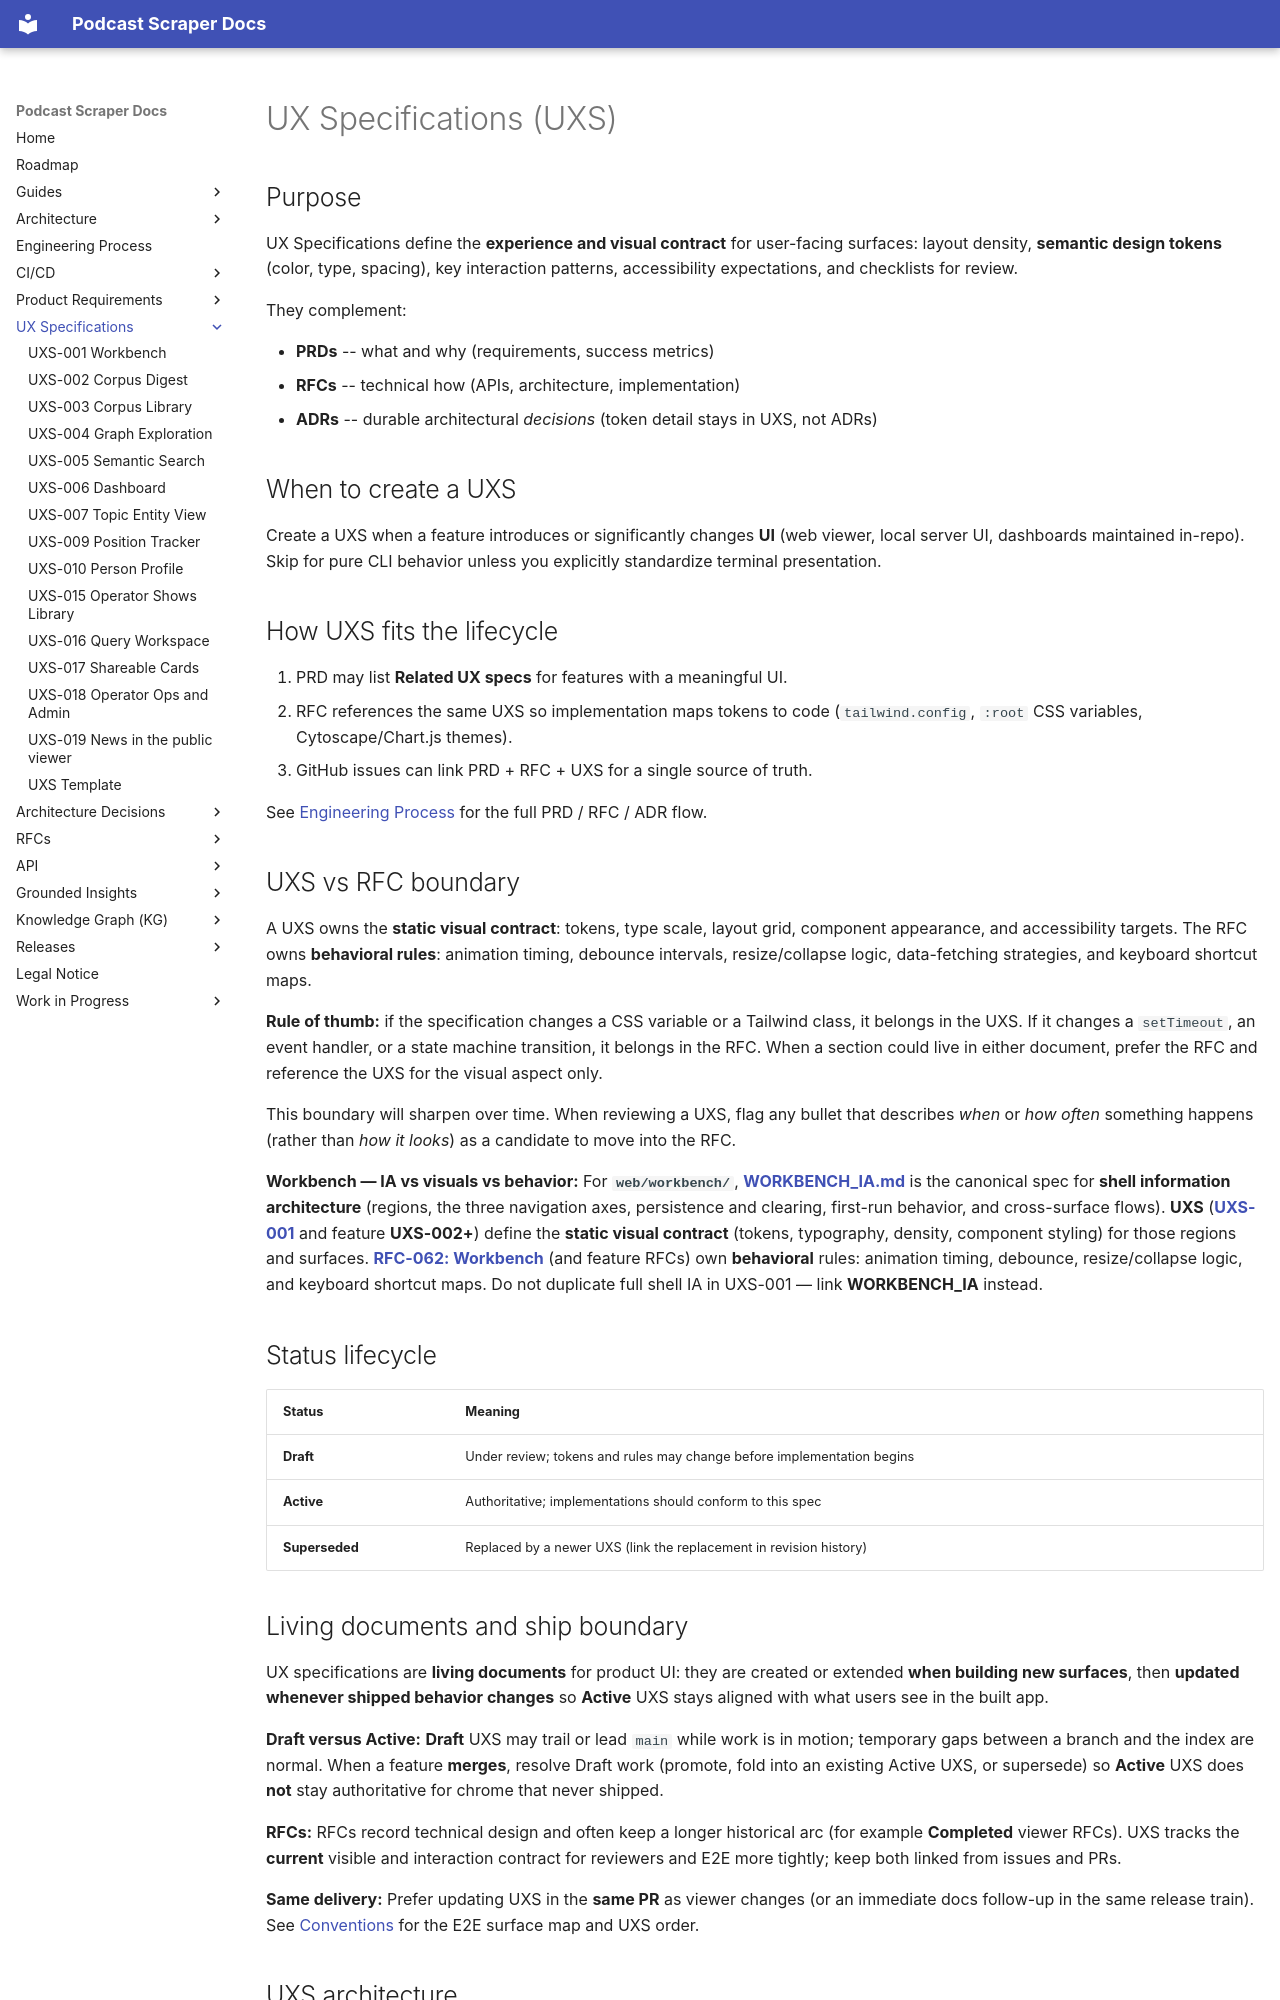

repository: chipi/podcast_scraper · page: uxs/index.html · generator: mkdocs

# UX Specifications (UXS)

## Purpose

UX Specifications define the **experience and visual contract** for user-facing surfaces:
layout density, **semantic design tokens** (color, type, spacing), key interaction patterns,
accessibility expectations, and checklists for review.

They complement:

- **PRDs** -- what and why (requirements, success metrics)
- **RFCs** -- technical how (APIs, architecture, implementation)
- **ADRs** -- durable architectural *decisions* (token detail stays in UXS, not ADRs)

## When to create a UXS

Create a UXS when a feature introduces or significantly changes **UI** (web viewer, local
server UI, dashboards maintained in-repo). Skip for pure CLI behavior unless you explicitly
standardize terminal presentation.

## How UXS fits the lifecycle

1. PRD may list **Related UX specs** for features with a meaningful UI.
2. RFC references the same UXS so implementation maps tokens to code (`tailwind.config`,
   `:root` CSS variables, Cytoscape/Chart.js themes).
3. GitHub issues can link PRD + RFC + UXS for a single source of truth.

See [Engineering Process](../guides/ENGINEERING_PROCESS.md) for the full PRD / RFC / ADR flow.

## UXS vs RFC boundary

A UXS owns the **static visual contract**: tokens, type scale, layout grid, component
appearance, and accessibility targets. The RFC owns **behavioral rules**: animation
timing, debounce intervals, resize/collapse logic, data-fetching strategies, and keyboard
shortcut maps.

**Rule of thumb:** if the specification changes a CSS variable or a Tailwind class, it
belongs in the UXS. If it changes a `setTimeout`, an event handler, or a state machine
transition, it belongs in the RFC. When a section could live in either document, prefer
the RFC and reference the UXS for the visual aspect only.

This boundary will sharpen over time. When reviewing a UXS, flag any bullet that describes
*when* or *how often* something happens (rather than *how it looks*) as a candidate to
move into the RFC.

**Workbench — IA vs visuals vs behavior:** For **`web/workbench/`**, **[WORKBENCH_IA.md](WORKBENCH_IA.md)** is the canonical spec for **shell information architecture** (regions, the three navigation axes, persistence and clearing, first-run behavior, and cross-surface flows). **UXS** (**[UXS-001](UXS-001-workbench.md)** and feature **UXS-002+**) define the **static visual contract** (tokens, typography, density, component styling) for those regions and surfaces. **[RFC-062: Workbench](../rfc/RFC-062-gi-kg-viewer-v2.md)** (and feature RFCs) own **behavioral** rules: animation timing, debounce, resize/collapse logic, and keyboard shortcut maps. Do not duplicate full shell IA in UXS-001 — link **WORKBENCH_IA** instead.

## Status lifecycle

| Status         | Meaning                                                                |
| -------------- | ---------------------------------------------------------------------- |
| **Draft**      | Under review; tokens and rules may change before implementation begins |
| **Active**     | Authoritative; implementations should conform to this spec             |
| **Superseded** | Replaced by a newer UXS (link the replacement in revision history)     |

## Living documents and ship boundary

UX specifications are **living documents** for product UI: they are created or extended
**when building new surfaces**, then **updated whenever shipped behavior changes** so
**Active** UXS stays aligned with what users see in the built app.

**Draft versus Active:** **Draft** UXS may trail or lead `main` while work is in motion;
temporary gaps between a branch and the index are normal. When a feature **merges**,
resolve Draft work (promote, fold into an existing Active UXS, or supersede) so
**Active** UXS does **not** stay authoritative for chrome that never shipped.

**RFCs:** RFCs record technical design and often keep a longer historical arc (for example
**Completed** viewer RFCs). UXS tracks the **current** visible and interaction contract
for reviewers and E2E more tightly; keep both linked from issues and PRs.

**Same delivery:** Prefer updating UXS in the **same PR** as viewer changes (or an
immediate docs follow-up in the same release train). See [Conventions](#conventions)
for the E2E surface map and UXS order.
